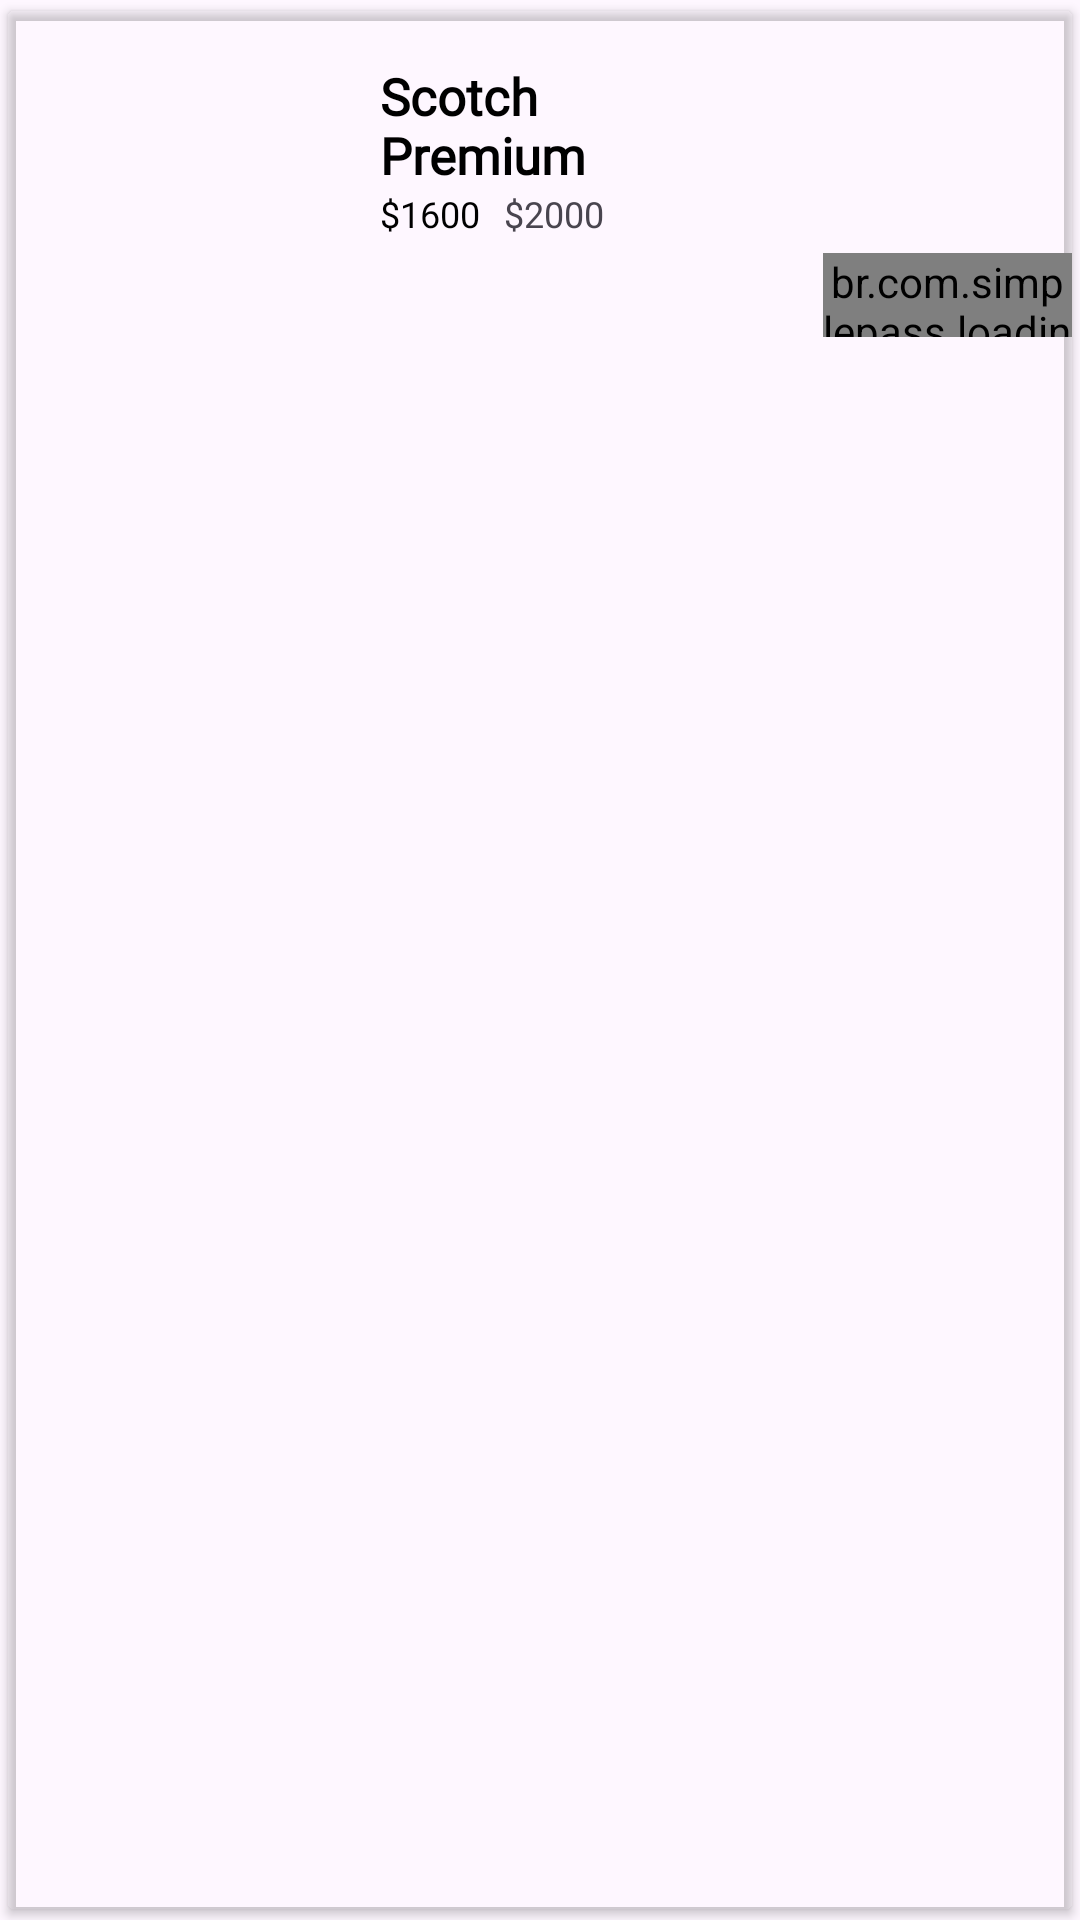

Write the Android layout XML for this screen, with the resource values it uses.
<!-- AndroidManifest.xml: application theme Theme.Ecommerce2b -->
<!-- res/layout/special_rv_item.xml -->
<?xml version="1.0" encoding="utf-8"?>
<androidx.cardview.widget.CardView
    xmlns:android="http://schemas.android.com/apk/res/android"
    xmlns:app="http://schemas.android.com/apk/res-auto"
    android:layout_width="@dimen/_230sdp"
    android:layout_height="wrap_content"
    android:background="@color/g_card_background"
    android:elevation="@dimen/_0sdp"
    app:cardBackgroundColor="@color/g_card_background"
    app:cardUseCompatPadding="true"
    >

    <androidx.constraintlayout.widget.ConstraintLayout
        android:layout_width="match_parent"
        android:layout_height="match_parent">

        <ImageView
            android:id="@+id/imageSpecialRvItem"
            android:layout_width="@dimen/_90sdp"
            android:layout_height="@dimen/_90sdp"
            app:layout_constraintStart_toStartOf="parent"
            app:layout_constraintTop_toTopOf="parent"
            android:layout_marginStart="@dimen/_16sdp"
            android:layout_marginTop="@dimen/_10sdp"
            />

        <TextView
            android:id="@+id/tvSpecialProductName"
            android:layout_width="@dimen/_80sdp"
            android:layout_height="wrap_content"
            android:text="@string/scotch_premium"
            app:layout_constraintStart_toEndOf="@id/imageSpecialRvItem"
            app:layout_constraintTop_toTopOf="@id/imageSpecialRvItem"
            android:layout_marginTop="@dimen/_7sdp"
            android:layout_marginStart="@dimen/_18sdp"
            android:fontFamily="@font/poppins_thin"
            android:textStyle="bold"
            android:textColor="@color/black"
            android:textSize="@dimen/_17ssp"/>

        <TextView
            android:id="@+id/tv_old_price"
            android:layout_width="wrap_content"
            android:layout_height="wrap_content"
            android:text="$2000"
            app:layout_constraintTop_toBottomOf="@id/tvSpecialProductName"
            app:layout_constraintStart_toEndOf="@id/tvSpecialProductPrice"
            android:textColor="@color/g_hint"
            android:textSize="@dimen/_12ssp"
            android:fontFamily="@font/sf_pro_display"
            android:layout_marginStart="@dimen/_8sdp"
            />

        <TextView
            android:id="@+id/tvSpecialProductPrice"
            android:layout_width="wrap_content"
            android:layout_height="wrap_content"
            android:text="$1600"
            app:layout_constraintStart_toStartOf="@id/tvSpecialProductName"
            app:layout_constraintTop_toBottomOf="@id/tvSpecialProductName"

            android:textColor="@color/black"
            android:textSize="@dimen/_12ssp"
            android:fontFamily="@font/sf_pro_display"/>

        <br.com.simplepass.loadingbutton.customViews.CircularProgressButton
            android:id="@+id/btn_add_to_cart"
            android:layout_width="@dimen/_83sdp"
            android:layout_height="@dimen/_28sdp"
            android:layout_marginTop="@dimen/_5sdp"
            android:background="@drawable/btn_background"
            android:fontFamily="@font/poppins_light"
            android:text="@string/g_add_to_cart"
            android:textColor="@color/white"
            android:textSize="@dimen/_10sdp"
            android:textStyle="bold"


            app:layout_constraintTop_toBottomOf="@id/tvSpecialProductPrice"
            android:textAllCaps="false"
            app:layout_constraintEnd_toEndOf="parent"
            android:layout_marginStart="@dimen/_20sdp"

            />




    </androidx.constraintlayout.widget.ConstraintLayout>
</androidx.cardview.widget.CardView>
<!-- resources referenced by this layout -->
<resources>
  <dimen name="_0sdp">0dp</dimen>
  <dimen name="_10sdp">10dp</dimen>
  <dimen name="_12ssp">12sp</dimen>
  <dimen name="_16sdp">16dp</dimen>
  <dimen name="_17ssp">17sp</dimen>
  <dimen name="_18sdp">18dp</dimen>
  <dimen name="_20sdp">20dp</dimen>
  <dimen name="_230sdp">230dp</dimen>
  <dimen name="_28sdp">28dp</dimen>
  <dimen name="_5sdp">5dp</dimen>
  <dimen name="_7sdp">7dp</dimen>
  <dimen name="_80sdp">80dp</dimen>
  <dimen name="_83sdp">83dp</dimen>
  <dimen name="_8sdp">8dp</dimen>
  <dimen name="_90sdp">90dp</dimen>
  <string name="g_add_to_cart">Add to cart</string>
  <string name="scotch_premium">Scotch Premium</string>
  <style name="Theme.Ecommerce2b" parent="Base.Theme.Ecommerce2b" />
  <style name="Base.Theme.Ecommerce2b" parent="Theme.Material3.Light.NoActionBar">
          <item name="colorPrimaryVariant">@color/purple_700</item>
          <item name="android:statusBarColor">?attr/colorPrimaryVariant</item>
          <item name="colorOnPrimary">@color/white</item>
          <item name="colorSecondary">@color/teal_200</item>
          <item name="colorSecondaryVariant">@color/teal_700</item>
          
          
      </style>
  <!-- not gathered from this repository: default colours our renderer supplied (Android Studio template values) -->
  <color name="purple_700">#FF3700B3</color>
  <color name="teal_200">#FF03DAC5</color>
  <color name="teal_700">#FF018786</color>
  <color name="black">#FF000000</color>
  <color name="white">#FFFFFFFF</color>
</resources>
